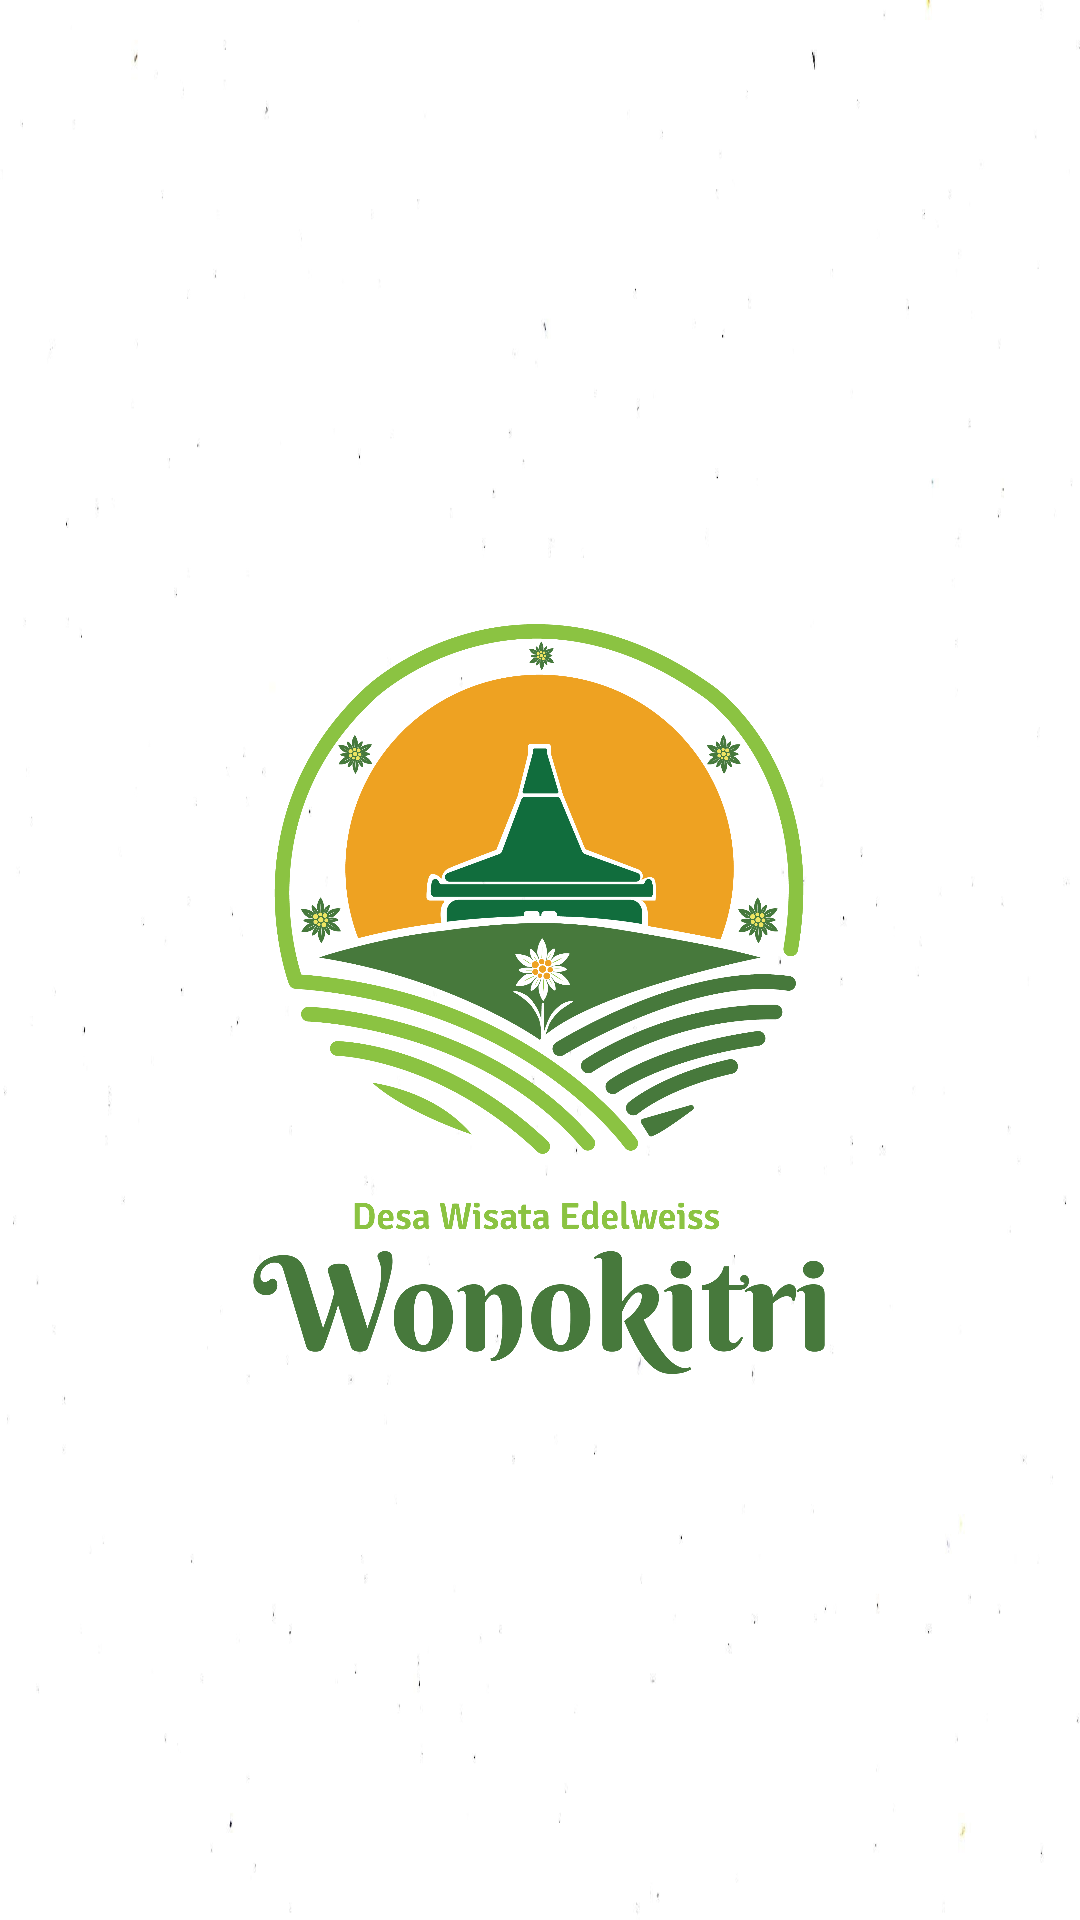

This screen was rendered from an Android layout file. Write that file and the resources it references.
<!-- AndroidManifest.xml: activity theme AppTheme.SplashScreen -->
<!-- res/layout/activity_splash.xml -->
<?xml version="1.0" encoding="utf-8"?>
<androidx.constraintlayout.widget.ConstraintLayout xmlns:android="http://schemas.android.com/apk/res/android"
    xmlns:app="http://schemas.android.com/apk/res-auto"
    xmlns:tools="http://schemas.android.com/tools"
    android:layout_width="match_parent"
    android:layout_height="match_parent"
    android:background="@drawable/backgroundputih"
    tools:context=".SplashActivity">

    <ImageView
        android:id="@+id/imageView"
        android:layout_width="200sp"
        android:layout_height="250sp"
        android:layout_marginTop="208dp"
        app:layout_constraintEnd_toEndOf="parent"
        app:layout_constraintHorizontal_bias="0.497"
        app:layout_constraintStart_toStartOf="parent"
        app:layout_constraintTop_toTopOf="parent"
        app:srcCompat="@drawable/wonokitrilogofull2" />

    <ProgressBar
        android:id="@+id/progressBar"
        style="?android:attr/progressBarStyle"
        android:layout_width="40sp"
        android:layout_height="40sp"
        android:layout_marginTop="116dp"
        app:layout_constraintEnd_toEndOf="parent"
        app:layout_constraintHorizontal_bias="0.498"
        app:layout_constraintStart_toStartOf="parent"
        app:layout_constraintTop_toBottomOf="@+id/imageView" />
</androidx.constraintlayout.widget.ConstraintLayout>
<!-- resources referenced by this layout -->
<resources>
  <!-- drawable backgroundputih: jpg bitmap (drawable, 22495 bytes) -->
  <!-- drawable wonokitrilogofull2: png bitmap (drawable, 247477 bytes) -->
  <style name="AppTheme.SplashScreen" parent="Base.Theme.AplikasiWebview">
          <item name="windowActionBar">false</item>
          <item name="windowNoTitle">true</item>
      </style>
  <style name="Base.Theme.AplikasiWebview" parent="Theme.Material3.DayNight.NoActionBar">
          
          
      </style>
</resources>
